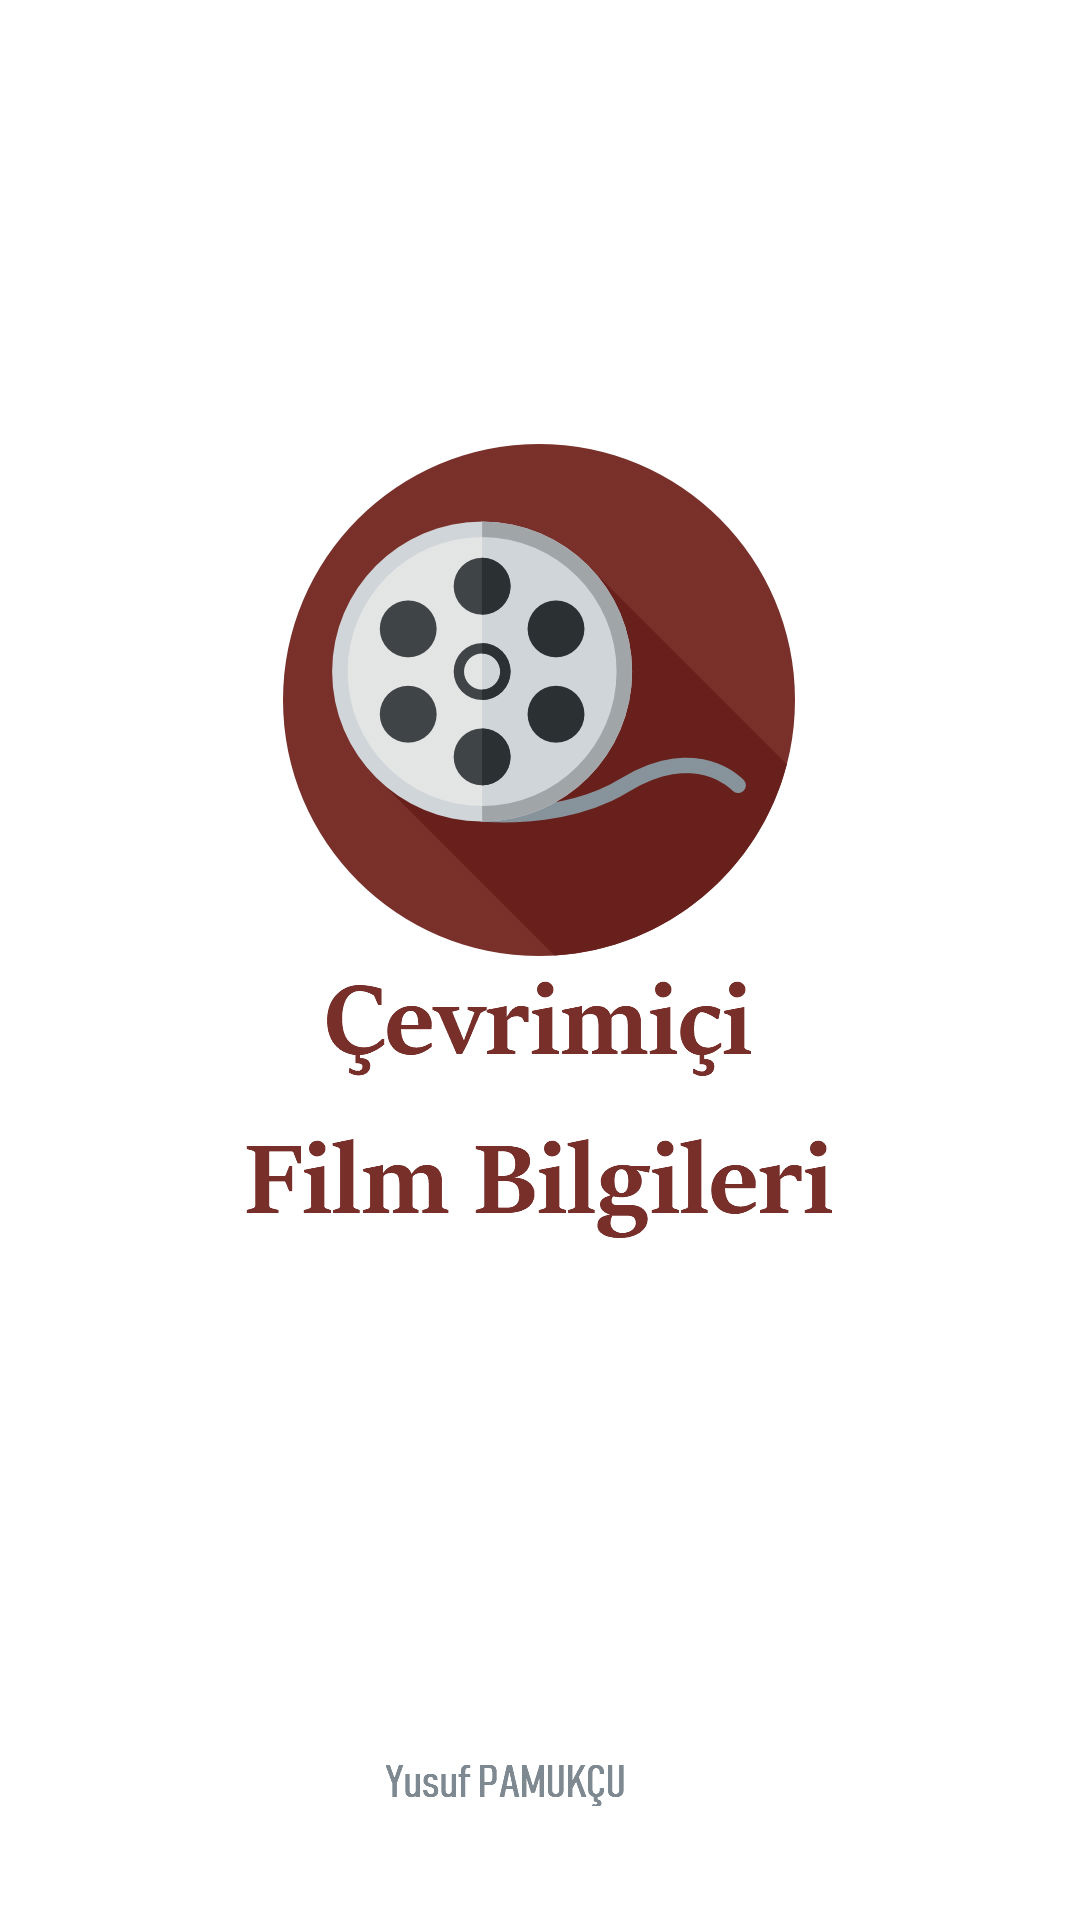

Reconstruct the res/layout file that produces this screen, plus the resources it refers to.
<!-- AndroidManifest.xml: application theme AppTheme -->
<!-- res/layout/activity_splash.xml -->
<?xml version="1.0" encoding="utf-8"?>
<android.support.constraint.ConstraintLayout xmlns:android="http://schemas.android.com/apk/res/android"
    xmlns:app="http://schemas.android.com/apk/res-auto"
    xmlns:tools="http://schemas.android.com/tools"
    android:layout_width="match_parent"
    android:layout_height="match_parent"
    android:background="@drawable/arkaplan"
    tools:context=".SplashActivity">

</android.support.constraint.ConstraintLayout>
<!-- resources referenced by this layout -->
<resources>
  <!-- drawable arkaplan: jpg bitmap (drawable, 104352 bytes) -->
  <style name="AppTheme" parent="Theme.AppCompat.Light.NoActionBar">
          
          <item name="colorPrimary">@color/colorPrimary</item>
          <item name="colorPrimaryDark">@color/colorPrimaryDark</item>
          <item name="colorAccent">@color/colorAccent</item>
          <item name="android:windowBackground">@color/colorPrimary</item>
      </style>
  <color name="colorPrimary">#161926</color>
  <color name="colorPrimaryDark">#000000</color>
  <color name="colorAccent">#FF1744</color>
</resources>
